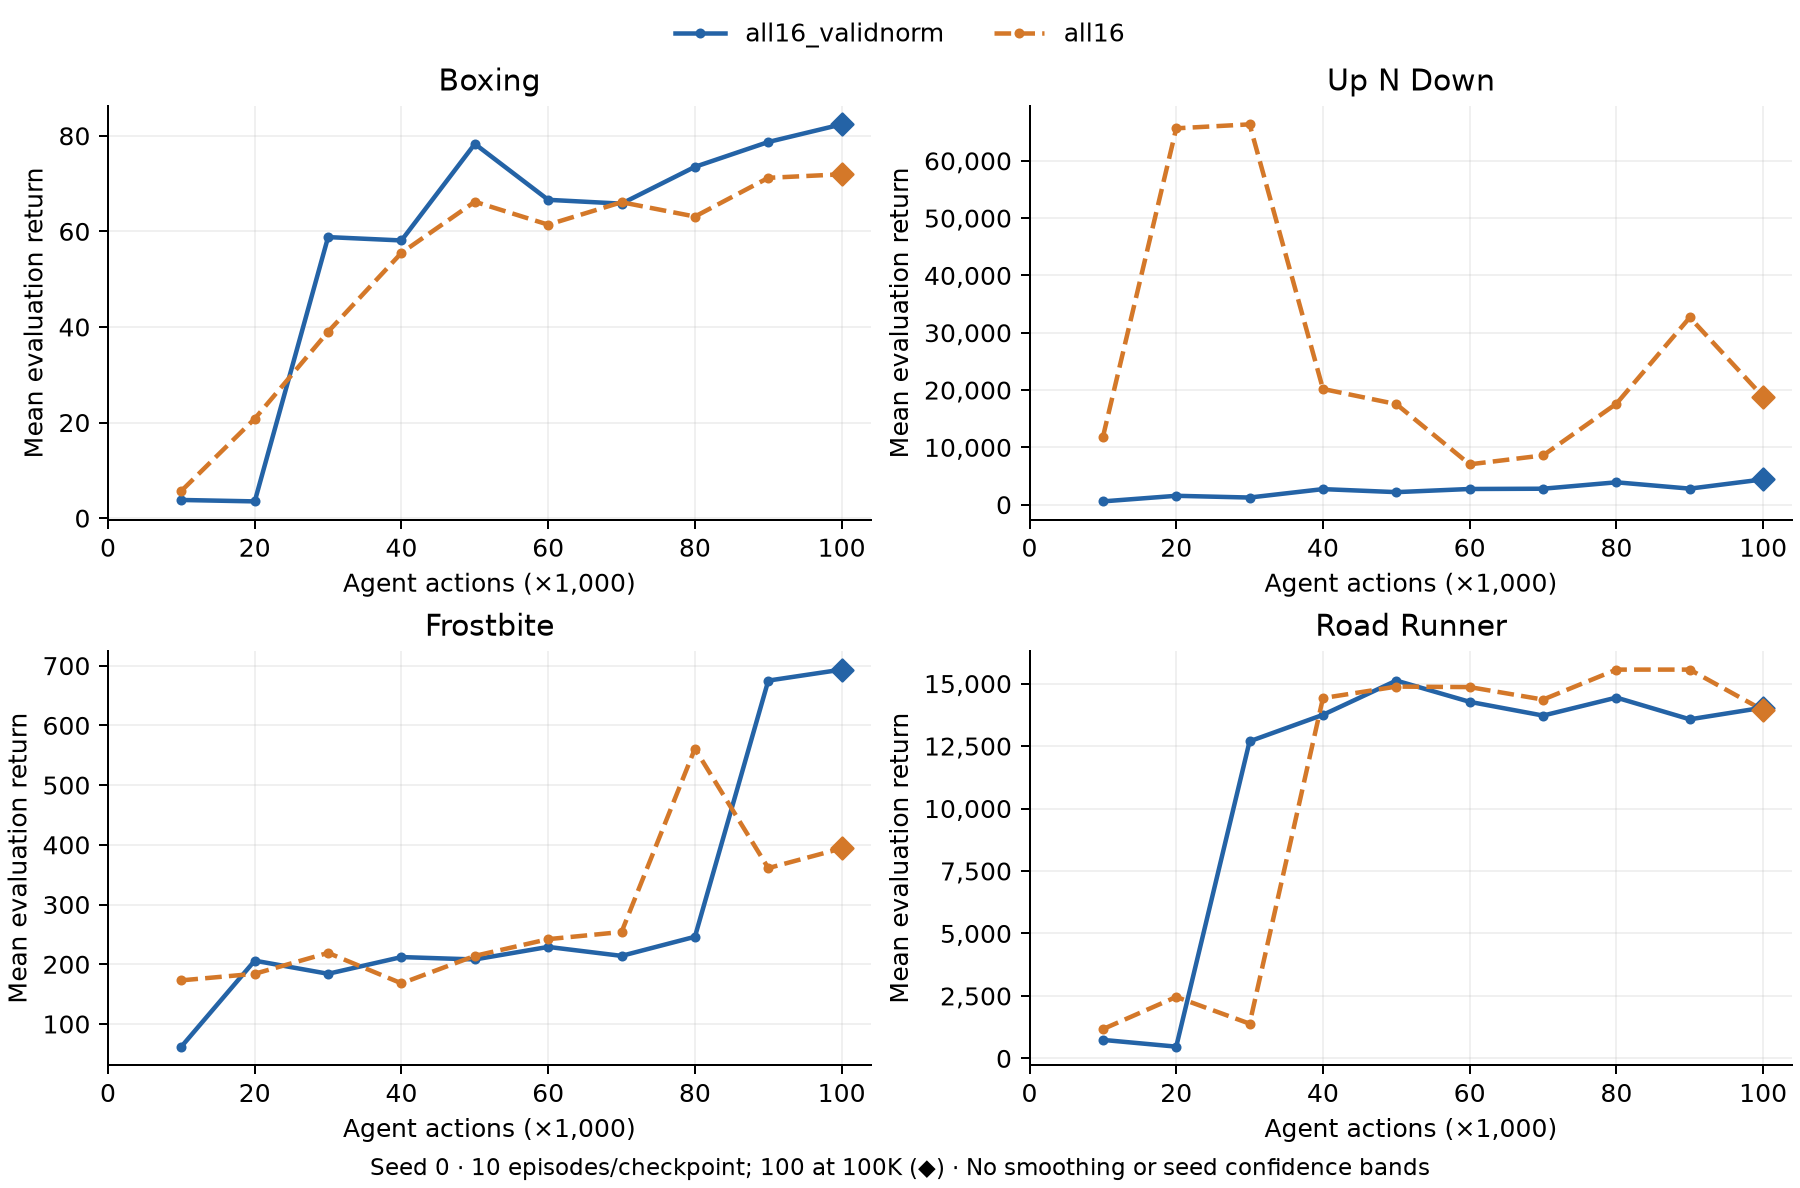

The table this chart was drawn from, first rows:
role, arm, game, seed, agent_steps, mean_return, episodes
comparator, all16, boxing, 0, 10000, 5.7, 10
comparator, all16, boxing, 0, 20000, 20.8, 10
comparator, all16, boxing, 0, 30000, 39.0, 10
comparator, all16, boxing, 0, 40000, 55.5, 10
comparator, all16, boxing, 0, 50000, 66.2, 10
comparator, all16, boxing, 0, 60000, 61.4, 10
comparator, all16, boxing, 0, 70000, 66.1, 10
comparator, all16, boxing, 0, 80000, 63.1, 10
comparator, all16, boxing, 0, 90000, 71.2, 10
comparator, all16, boxing, 0, 100000, 71.94, 100
comparator, all16, up_n_down, 0, 10000, 11773, 10
comparator, all16, up_n_down, 0, 20000, 65668, 10
comparator, all16, up_n_down, 0, 30000, 66360, 10
comparator, all16, up_n_down, 0, 40000, 20188, 10
comparator, all16, up_n_down, 0, 50000, 17542, 10
comparator, all16, up_n_down, 0, 60000, 7038, 10
comparator, all16, up_n_down, 0, 70000, 8592, 10
comparator, all16, up_n_down, 0, 80000, 17615, 10
comparator, all16, up_n_down, 0, 90000, 32669, 10
comparator, all16, up_n_down, 0, 100000, 18829, 100
comparator, all16, frostbite, 0, 10000, 173.0, 10
comparator, all16, frostbite, 0, 20000, 184.0, 10
comparator, all16, frostbite, 0, 30000, 219.0, 10
comparator, all16, frostbite, 0, 40000, 168.0, 10
comparator, all16, frostbite, 0, 50000, 214.0, 10
comparator, all16, frostbite, 0, 60000, 242.0, 10
comparator, all16, frostbite, 0, 70000, 254.0, 10
comparator, all16, frostbite, 0, 80000, 561.0, 10
comparator, all16, frostbite, 0, 90000, 361.0, 10
comparator, all16, frostbite, 0, 100000, 394.0, 100
comparator, all16, road_runner, 0, 10000, 1170, 10
comparator, all16, road_runner, 0, 20000, 2460, 10
comparator, all16, road_runner, 0, 30000, 1390, 10
comparator, all16, road_runner, 0, 40000, 14420, 10
comparator, all16, road_runner, 0, 50000, 14880, 10
comparator, all16, road_runner, 0, 60000, 14860, 10
comparator, all16, road_runner, 0, 70000, 14360, 10
comparator, all16, road_runner, 0, 80000, 15560, 10
comparator, all16, road_runner, 0, 90000, 15560, 10
comparator, all16, road_runner, 0, 100000, 13935, 100
ablation, all16_validnorm, boxing, 0, 10000, 3.8, 10
ablation, all16_validnorm, boxing, 0, 20000, 3.5, 10
ablation, all16_validnorm, boxing, 0, 30000, 58.8, 10
ablation, all16_validnorm, boxing, 0, 40000, 58.1, 10
ablation, all16_validnorm, boxing, 0, 50000, 78.3, 10
ablation, all16_validnorm, boxing, 0, 60000, 66.6, 10
ablation, all16_validnorm, boxing, 0, 70000, 65.8, 10
ablation, all16_validnorm, boxing, 0, 80000, 73.5, 10
ablation, all16_validnorm, boxing, 0, 90000, 78.7, 10
ablation, all16_validnorm, boxing, 0, 100000, 82.39, 100
ablation, all16_validnorm, up_n_down, 0, 10000, 571.0, 10
ablation, all16_validnorm, up_n_down, 0, 20000, 1547, 10
ablation, all16_validnorm, up_n_down, 0, 30000, 1244, 10
ablation, all16_validnorm, up_n_down, 0, 40000, 2713, 10
ablation, all16_validnorm, up_n_down, 0, 50000, 2187, 10
ablation, all16_validnorm, up_n_down, 0, 60000, 2735, 10
ablation, all16_validnorm, up_n_down, 0, 70000, 2783, 10
ablation, all16_validnorm, up_n_down, 0, 80000, 3902, 10
ablation, all16_validnorm, up_n_down, 0, 90000, 2797, 10
ablation, all16_validnorm, up_n_down, 0, 100000, 4415, 100
... 20 more rows
